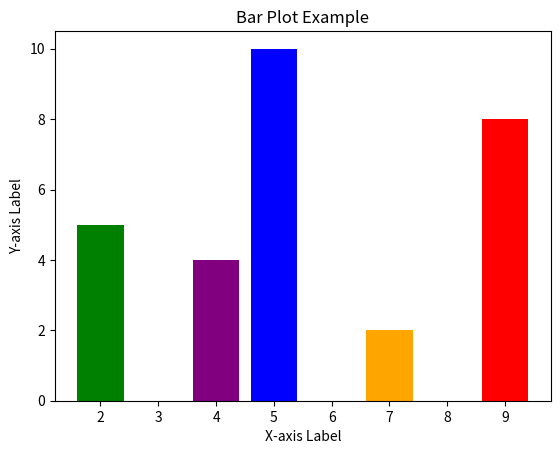

Write the Python code that produced this figure.
#code to demonstrate bar graph
import matplotlib.pyplot as plt

x = [5, 2, 9, 4, 7]
y = [10, 5, 8, 4, 2]
bar_colors = ['blue', 'green', 'red', 'purple', 'orange']
plt.bar(x, y, color=bar_colors)

# Add labels to the axes
plt.xlabel('X-axis Label')
plt.ylabel('Y-axis Label')

plt.title('Bar Plot Example')
plt.show()


